Photos from the image-classification dataset "bloodmnist" in the GitHub repository BhavaniSankarRS/emperical-analysis. Its 8 classes are: basophil, eosinophil, erythroblast, immature granulocytes(myelocytes, metamyelocytes and promyelocytes), lymphocyte, monocyte, neutrophil, platelet.

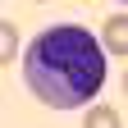
Label: immature granulocytes(myelocytes, metamyelocytes and promyelocytes)

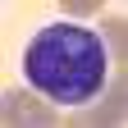
Label: monocyte

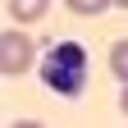
Label: erythroblast

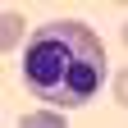
Label: neutrophil

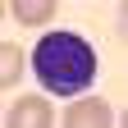
Label: lymphocyte

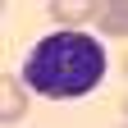
Label: basophil
